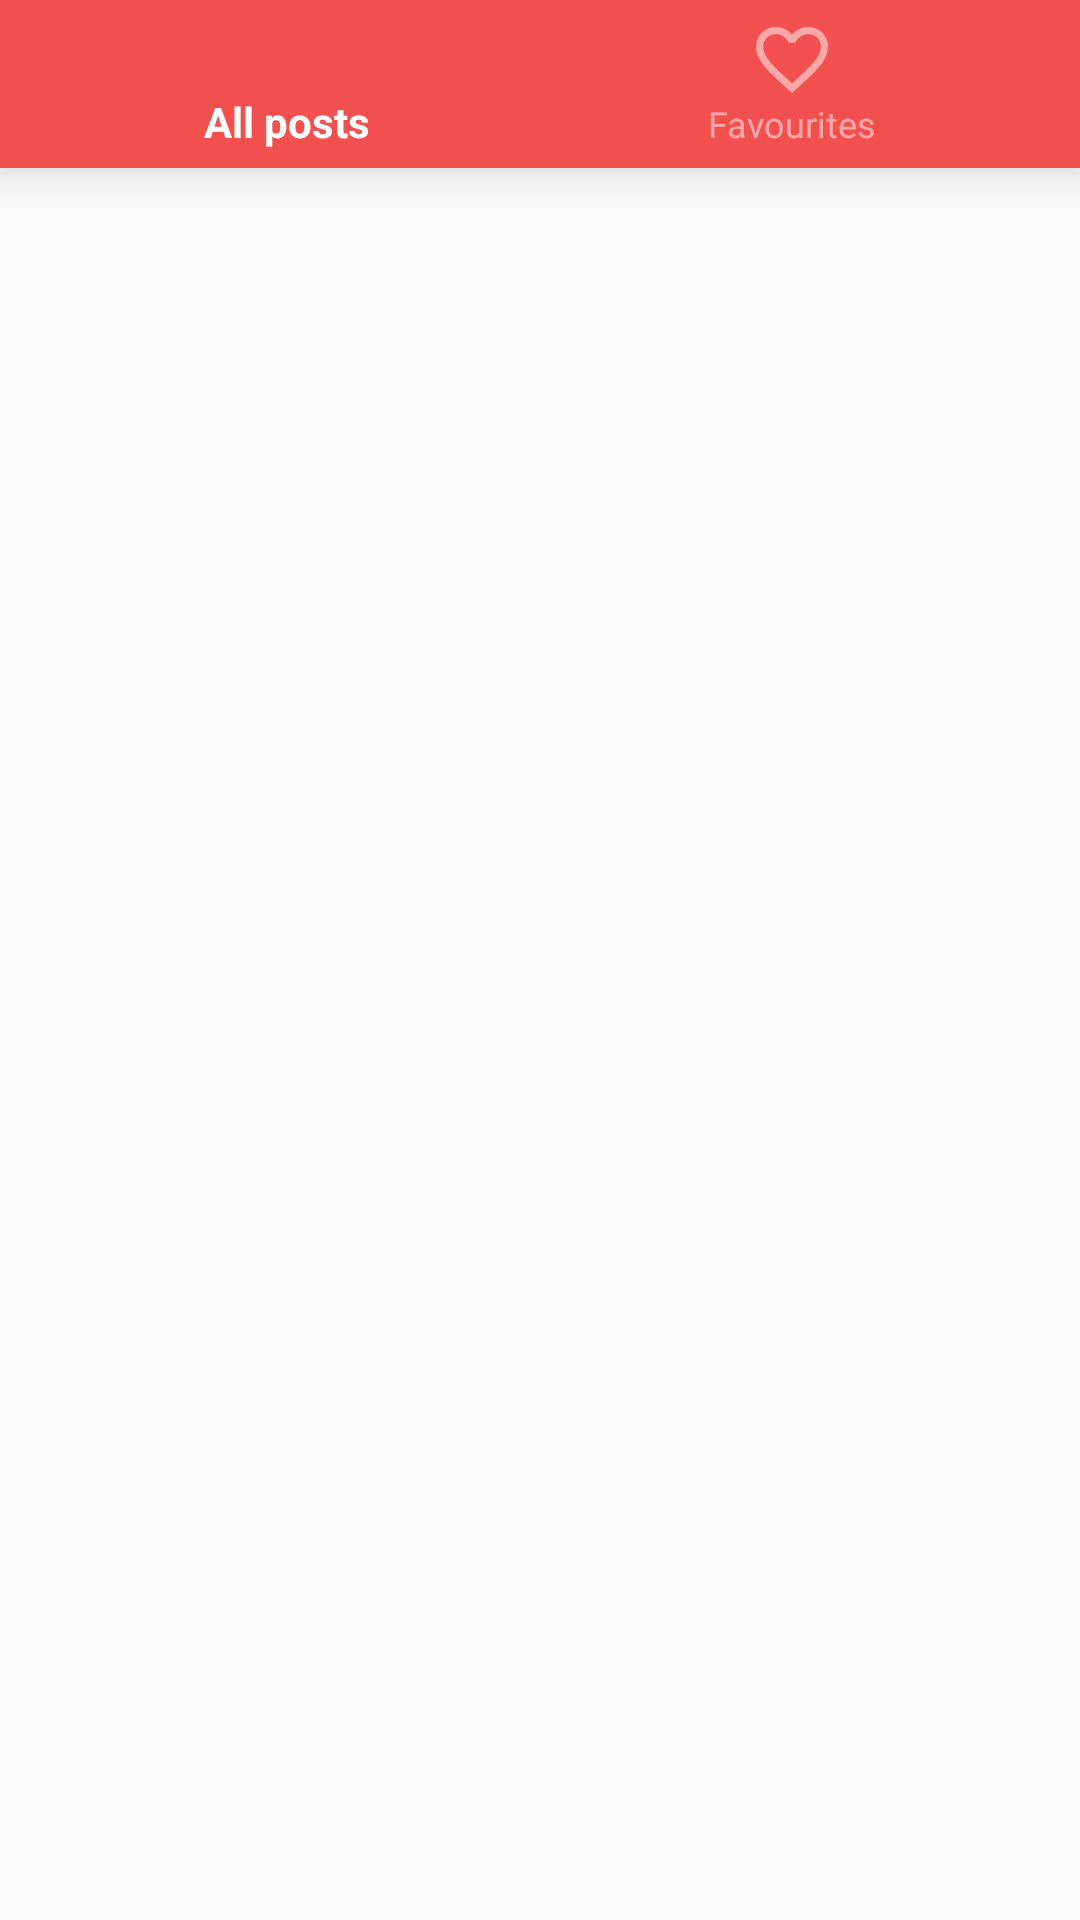

Android layout source for this screen:
<!-- AndroidManifest.xml: application theme AppTheme -->
<!-- res/layout/pager_activity.xml -->
<?xml version="1.0" encoding="utf-8"?>
<RelativeLayout xmlns:android="http://schemas.android.com/apk/res/android"
    xmlns:app="http://schemas.android.com/apk/res-auto"
    xmlns:tools="http://schemas.android.com/tools"
    android:layout_width="match_parent"
    android:layout_height="match_parent"
    android:orientation="vertical">

    <android.support.design.widget.BottomNavigationView
        android:id="@+id/bottom_navigation_view"
        android:layout_width="match_parent"
        android:layout_height="wrap_content"
        android:background="@color/colorPrimary"
        app:itemIconTint="@color/bottom_navigation_item_background_colors"
        app:itemTextColor="@color/bottom_navigation_item_background_colors"
        app:menu="@menu/menu_bottom_navigation" />

    <android.support.v4.view.ViewPager
        android:id="@+id/pager"
        android:layout_width="match_parent"
        android:layout_height="match_parent"
        android:layout_above="@+id/bottom_control"
        android:layout_below="@+id/bottom_navigation_view" />

    <LinearLayout
        android:id="@+id/bottom_control"
        android:layout_width="match_parent"
        android:layout_height="@dimen/bottom_margin"
        android:layout_alignParentBottom="true"
        android:layout_alignParentStart="true"
        android:background="#5a5a5a"
        android:orientation="horizontal"
        android:visibility="gone">

        <ImageView
            android:id="@+id/image_view_album_bottom"
            android:layout_width="80dp"
            android:layout_height="@dimen/bottom_margin"
            android:adjustViewBounds="true"
            android:contentDescription="@null"
            android:padding="5dp"
            android:scaleType="centerInside" />

        <TextView
            android:id="@+id/text_view_name_bottom"
            android:layout_width="0dp"
            android:layout_height="match_parent"
            android:layout_weight="1"
            android:gravity="center_vertical"
            android:lines="2"
            android:textColor="@color/white"
            android:textSize="18sp"
            android:transitionName="@string/mix_text_transition"
            tools:targetApi="lollipop"
            tools:text="text" />

        <android.support.v7.widget.AppCompatImageView
            android:id="@+id/button_play_toggle_bottom"
            android:layout_width="wrap_content"
            android:layout_height="wrap_content"
            android:layout_gravity="center_vertical"
            android:background="?attr/selectableItemBackgroundBorderless"
            android:padding="5dp"
            app:srcCompat="@drawable/ic_icon_play_player" />


    </LinearLayout>

</RelativeLayout>
<!-- resources referenced by this layout -->
<resources>
  <color name="colorPrimary">#f24f4f</color>
  <color name="white">#FFFFFF</color>
  <dimen name="bottom_margin">50dp</dimen>
  <!-- drawable ic_icon_play_player (drawable) -->
  <vector xmlns:android="http://schemas.android.com/apk/res/android"
      android:width="48dp"
      android:height="48dp"
      android:viewportHeight="73.0"
      android:viewportWidth="73.0">
      <path
          android:fillColor="#F0F0F0"
          android:pathData="M56.01,32.82L25.26,13.47C24.34,12.9 23.21,13.01 22.39,13.01C18.95,13.01 19,15.63 19,16.29L19,55.87C19,56.43 19,59.15 22.39,59.15C23.26,59.15 24.39,59.26 25.26,58.69L56.01,39.39C58.52,37.9 58.12,36.11 58.12,36.11C58.12,36.11 58.53,34.31 56.01,32.82L56.01,32.82Z"
          android:strokeColor="#00000000"
          android:strokeWidth="1" />
  </vector>
  <string name="mix_text_transition" translatable="false">mix_text_transition</string>
  <style name="AppTheme" parent="Theme.AppCompat.Light.DarkActionBar" />
</resources>
